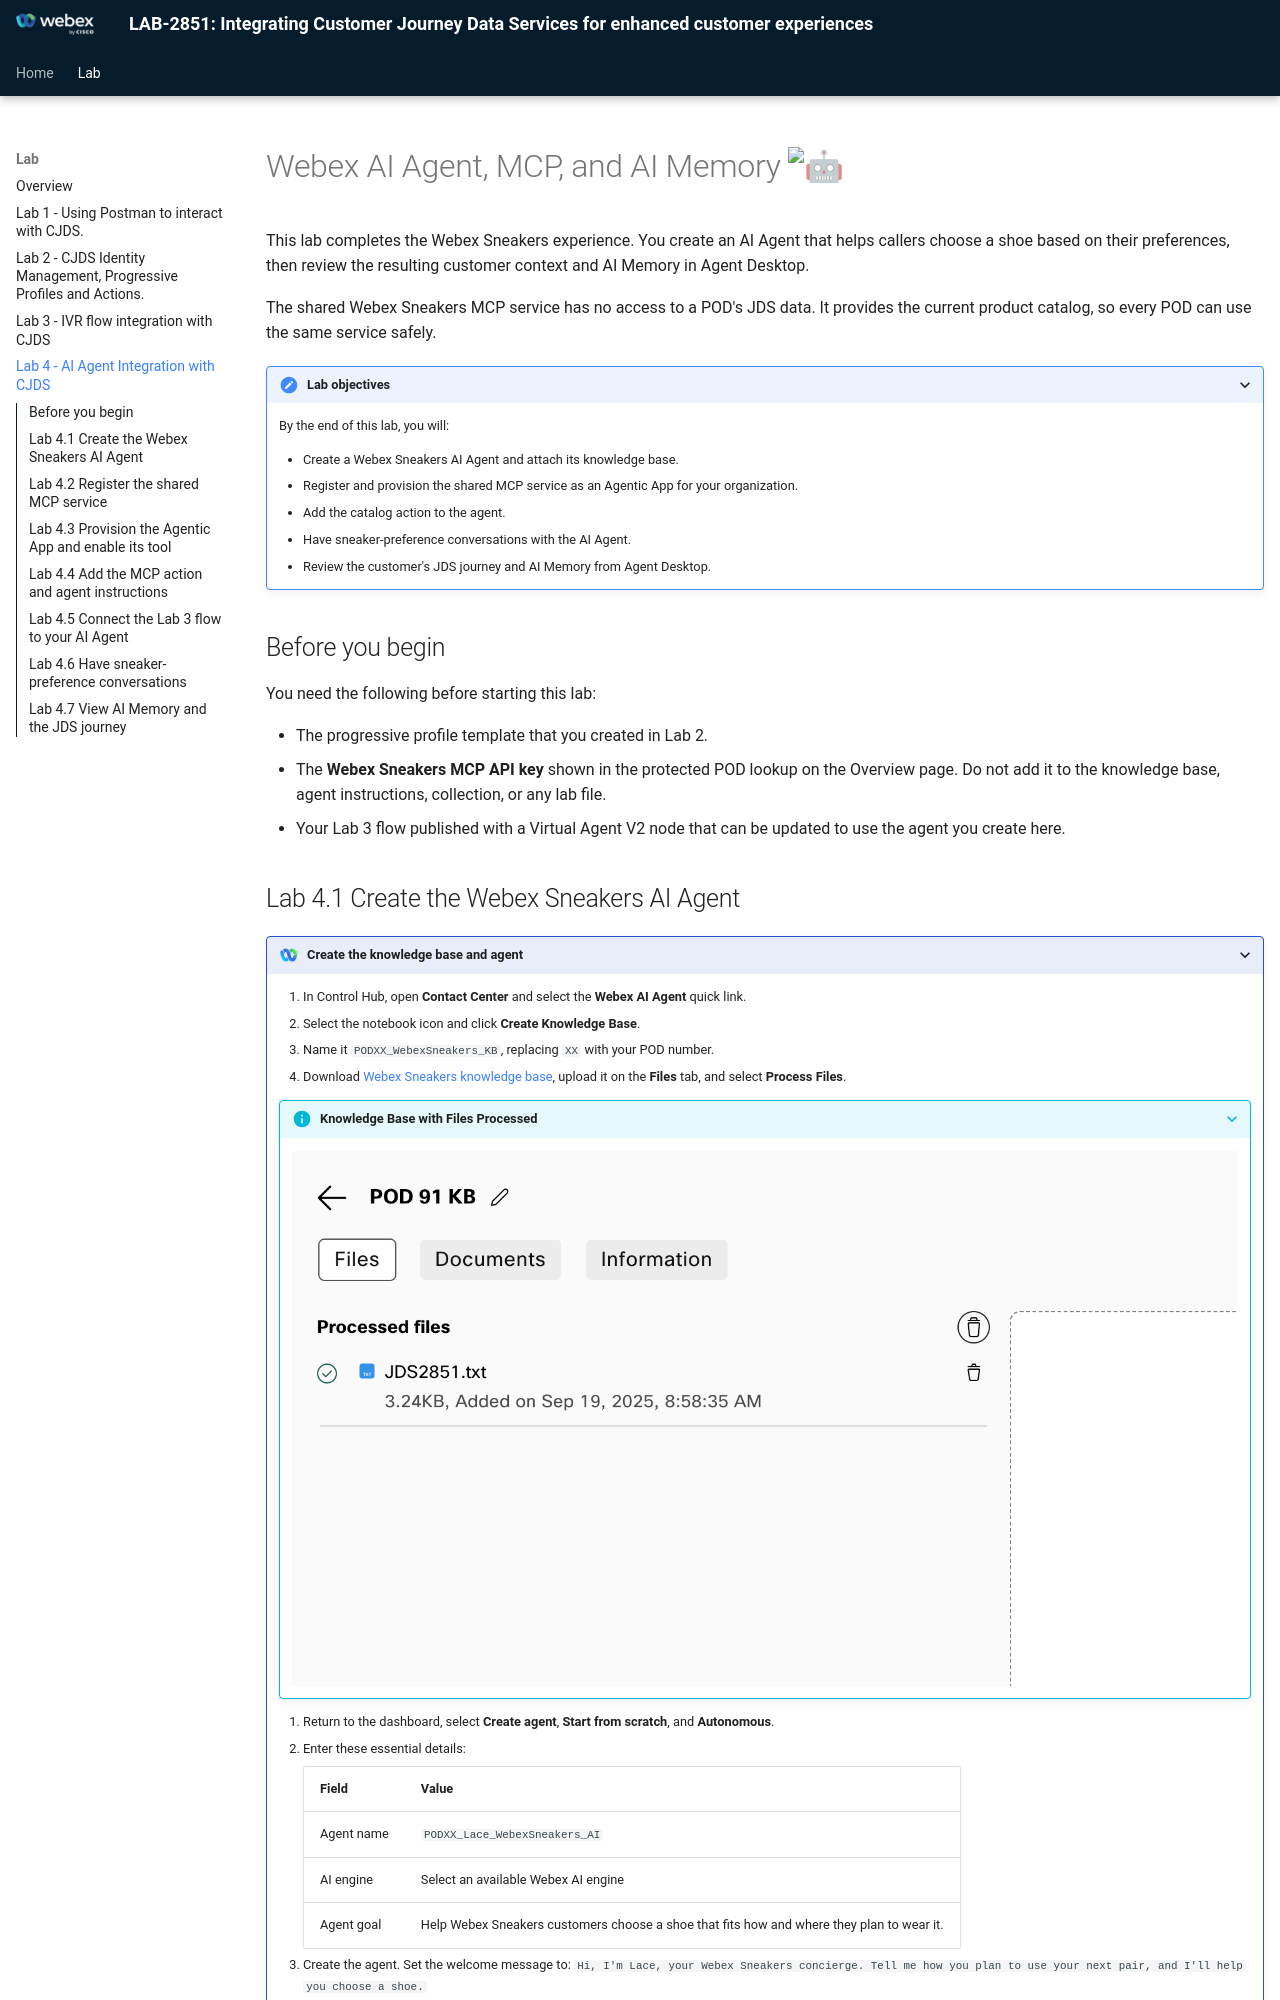

repository: WebexCC-SA/LAB-2851 · page: lab4_ai_agent_jds/index.html · generator: mkdocs

# Webex AI Agent, MCP, and AI Memory :robot:

This lab completes the Webex Sneakers experience. You create an AI Agent that helps callers choose a shoe based on their preferences, then review the resulting customer context and AI Memory in Agent Desktop.

The shared Webex Sneakers MCP service has no access to a POD's JDS data. It provides the current product catalog, so every POD can use the same service safely.

???+ purpose "Lab objectives"
    By the end of this lab, you will:

    * Create a Webex Sneakers AI Agent and attach its knowledge base.
    * Register and provision the shared MCP service as an Agentic App for your organization.
    * Add the catalog action to the agent.
    * Have sneaker-preference conversations with the AI Agent.
    * Review the customer's JDS journey and AI Memory from Agent Desktop.

## Before you begin

You need the following before starting this lab:

* The progressive profile template that you created in Lab 2.
* The **Webex Sneakers MCP API key** shown in the protected POD lookup on the Overview page. Do not add it to the knowledge base, agent instructions, collection, or any lab file.
* Your Lab 3 flow published with a Virtual Agent V2 node that can be updated to use the agent you create here.

## Lab 4.1 Create the Webex Sneakers AI Agent

???+ webex "Create the knowledge base and agent"
    1. In Control Hub, open **Contact Center** and select the **Webex AI Agent** quick link.
    2. Select the notebook icon and click **Create Knowledge Base**.
    3. Name it `PODXX_WebexSneakers_KB`, replacing `XX` with your POD number.
    4. Download [Webex Sneakers knowledge base](./assets/WebexSneakers.txt), upload it on the **Files** tab, and select **Process Files**.

    ???+ info "Knowledge Base with Files Processed"
        <figure markdown>
        ![Knowledge Base with Files Processed](./assets/Processed_KB.png)
        </figure>

    5. Return to the dashboard, select **Create agent**, **Start from scratch**, and **Autonomous**.
    6. Enter these essential details:

        | Field | Value |
        | --- | --- |
        | Agent name | `PODXX_Lace_WebexSneakers_AI` |
        | AI engine | Select an available Webex AI engine |
        | Agent goal | Help Webex Sneakers customers choose a shoe that fits how and where they plan to wear it. |

    7. Create the agent. Set the welcome message to: `Hi, I'm Lace, your Webex Sneakers concierge. Tell me how you plan to use your next pair, and I'll help you choose a shoe.`
    8. On the **Knowledge** tab, select `PODXX_WebexSneakers_KB`, then select **Save changes**.
